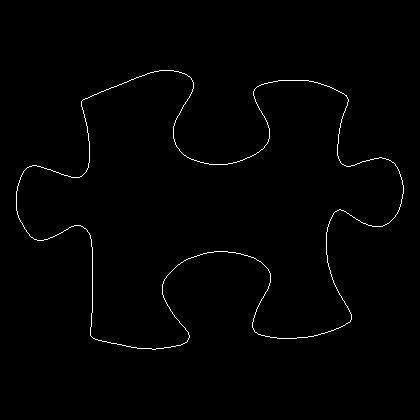

Data behind this chart, as committed beside it:
16, 191
16, 192
16, 193
16, 194
16, 195
16, 196
16, 197
16, 198
16, 199
16, 200
16, 201
16, 202
16, 203
16, 204
16, 205
16, 206
16, 207
16, 208
16, 209
16, 210
17, 211
17, 212
17, 213
17, 214
18, 215
18, 216
18, 217
19, 218
19, 219
20, 220
20, 221
21, 222
22, 223
22, 224
23, 225
23, 226
24, 227
24, 228
25, 229
26, 230
26, 231
27, 232
28, 233
29, 234
29, 235
30, 236
31, 237
32, 237
33, 238
34, 239
35, 239
36, 239
37, 240
38, 240
39, 240
40, 240
41, 240
42, 240
43, 240
44, 239
45, 239
... 1,482 more rows
